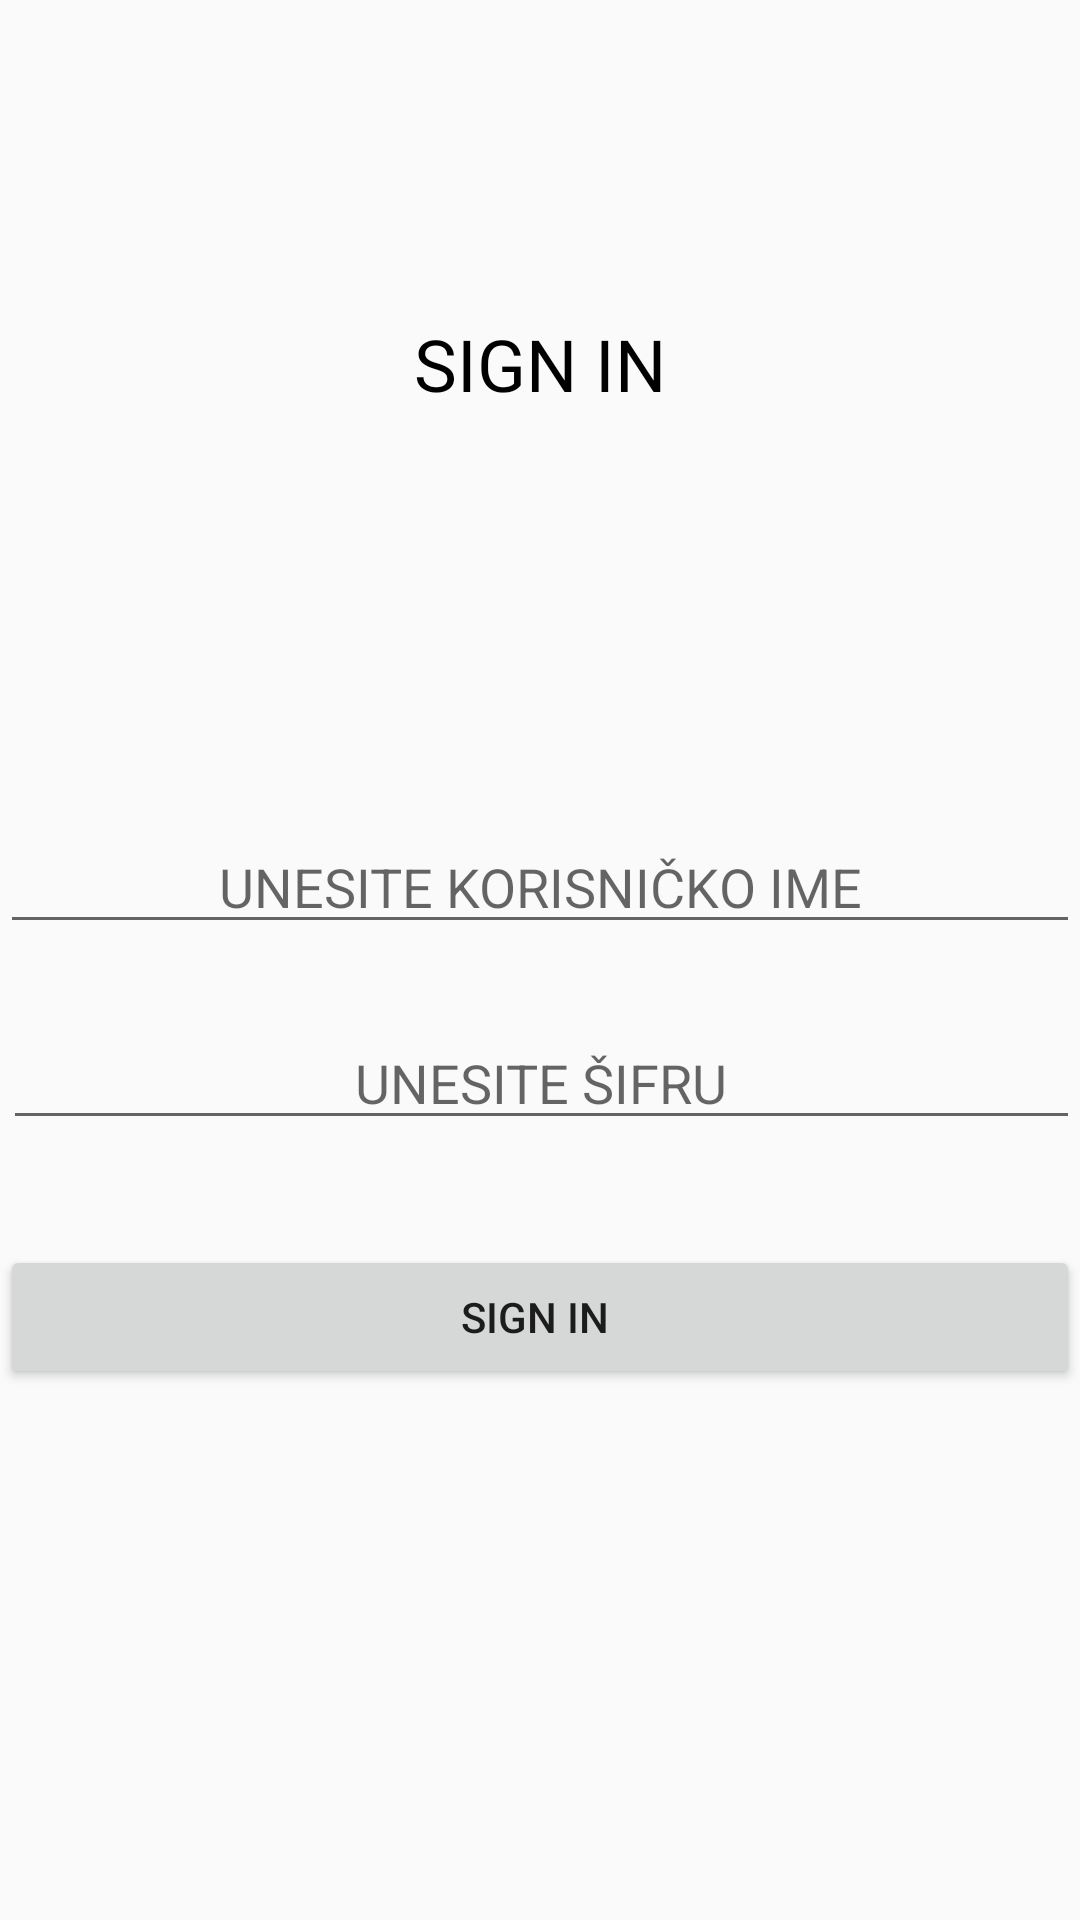

The Android layout XML behind this screen, and the referenced resources:
<!-- AndroidManifest.xml: application theme Theme.Logovanje -->
<!-- res/layout/activity_main.xml -->
<?xml version="1.0" encoding="utf-8"?>
<RelativeLayout xmlns:android="http://schemas.android.com/apk/res/android"
    xmlns:app="http://schemas.android.com/apk/res-auto"
    xmlns:tools="http://schemas.android.com/tools"
    android:layout_width="match_parent"
    android:layout_height="match_parent"
    android:background="#FBF6F6"
    android:backgroundTint="#FBFAFA"
    tools:context=".MainActivity">

    <TextView
        android:id="@+id/textView"
        android:layout_width="wrap_content"
        android:layout_height="wrap_content"
        android:layout_centerHorizontal="true"
        android:layout_marginTop="105dp"
        android:text="SIGN IN"
        android:textColor="#000"
        android:textSize="24sp" />

    <EditText
        android:id="@+id/novokorisnickoIme"
        android:layout_width="fill_parent"
        android:layout_height="wrap_content"
        android:layout_below="@+id/textView"
        android:layout_alignParentStart="true"
        android:layout_marginStart="0dp"
        android:layout_marginTop="136dp"
        android:ems="10"
        android:gravity="center"
        android:hint="UNESITE KORISNIČKO IME"
        android:inputType="textEmailAddress"
        android:textColor="#000" />

    <EditText
        android:id="@+id/novasifra"
        android:layout_width="fill_parent"
        android:layout_height="wrap_content"
        android:layout_below="@+id/novokorisnickoIme"
        android:layout_alignParentStart="true"
        android:layout_marginStart="1dp"
        android:layout_marginTop="24dp"
        android:ems="10"
        android:gravity="center"
        android:hint="UNESITE ŠIFRU"
        android:inputType="textPassword"
        android:textColor="#000" />

    <Button
        android:id="@+id/buttonLogin"
        android:layout_width="fill_parent"
        android:layout_height="wrap_content"
        android:layout_below="@+id/novasifra"
        android:layout_alignParentStart="true"
        android:layout_centerVertical="true"
        android:layout_marginStart="0dp"
        android:layout_marginTop="35dp"
        android:text="Sign In " />

</RelativeLayout>
<!-- resources referenced by this layout -->
<resources>
  <style name="Theme.Logovanje" parent="Theme.MaterialComponents.DayNight.DarkActionBar">
          
          <item name="colorPrimary">@color/purple_500</item>
          <item name="colorPrimaryVariant">@color/purple_700</item>
          <item name="colorOnPrimary">@color/white</item>
          
          <item name="colorSecondary">@color/teal_200</item>
          <item name="colorSecondaryVariant">@color/teal_700</item>
          <item name="colorOnSecondary">@color/black</item>
          
          <item name="android:statusBarColor" tools:targetApi="l">?attr/colorPrimaryVariant</item>
          
      </style>
  <!-- not gathered from this repository: default colours our renderer supplied (Android Studio template values) -->
  <color name="purple_500">#FF6200EE</color>
  <color name="purple_700">#FF3700B3</color>
  <color name="teal_200">#FF03DAC5</color>
  <color name="teal_700">#FF018786</color>
  <color name="black">#FF000000</color>
  <color name="white">#FFFFFFFF</color>
</resources>
